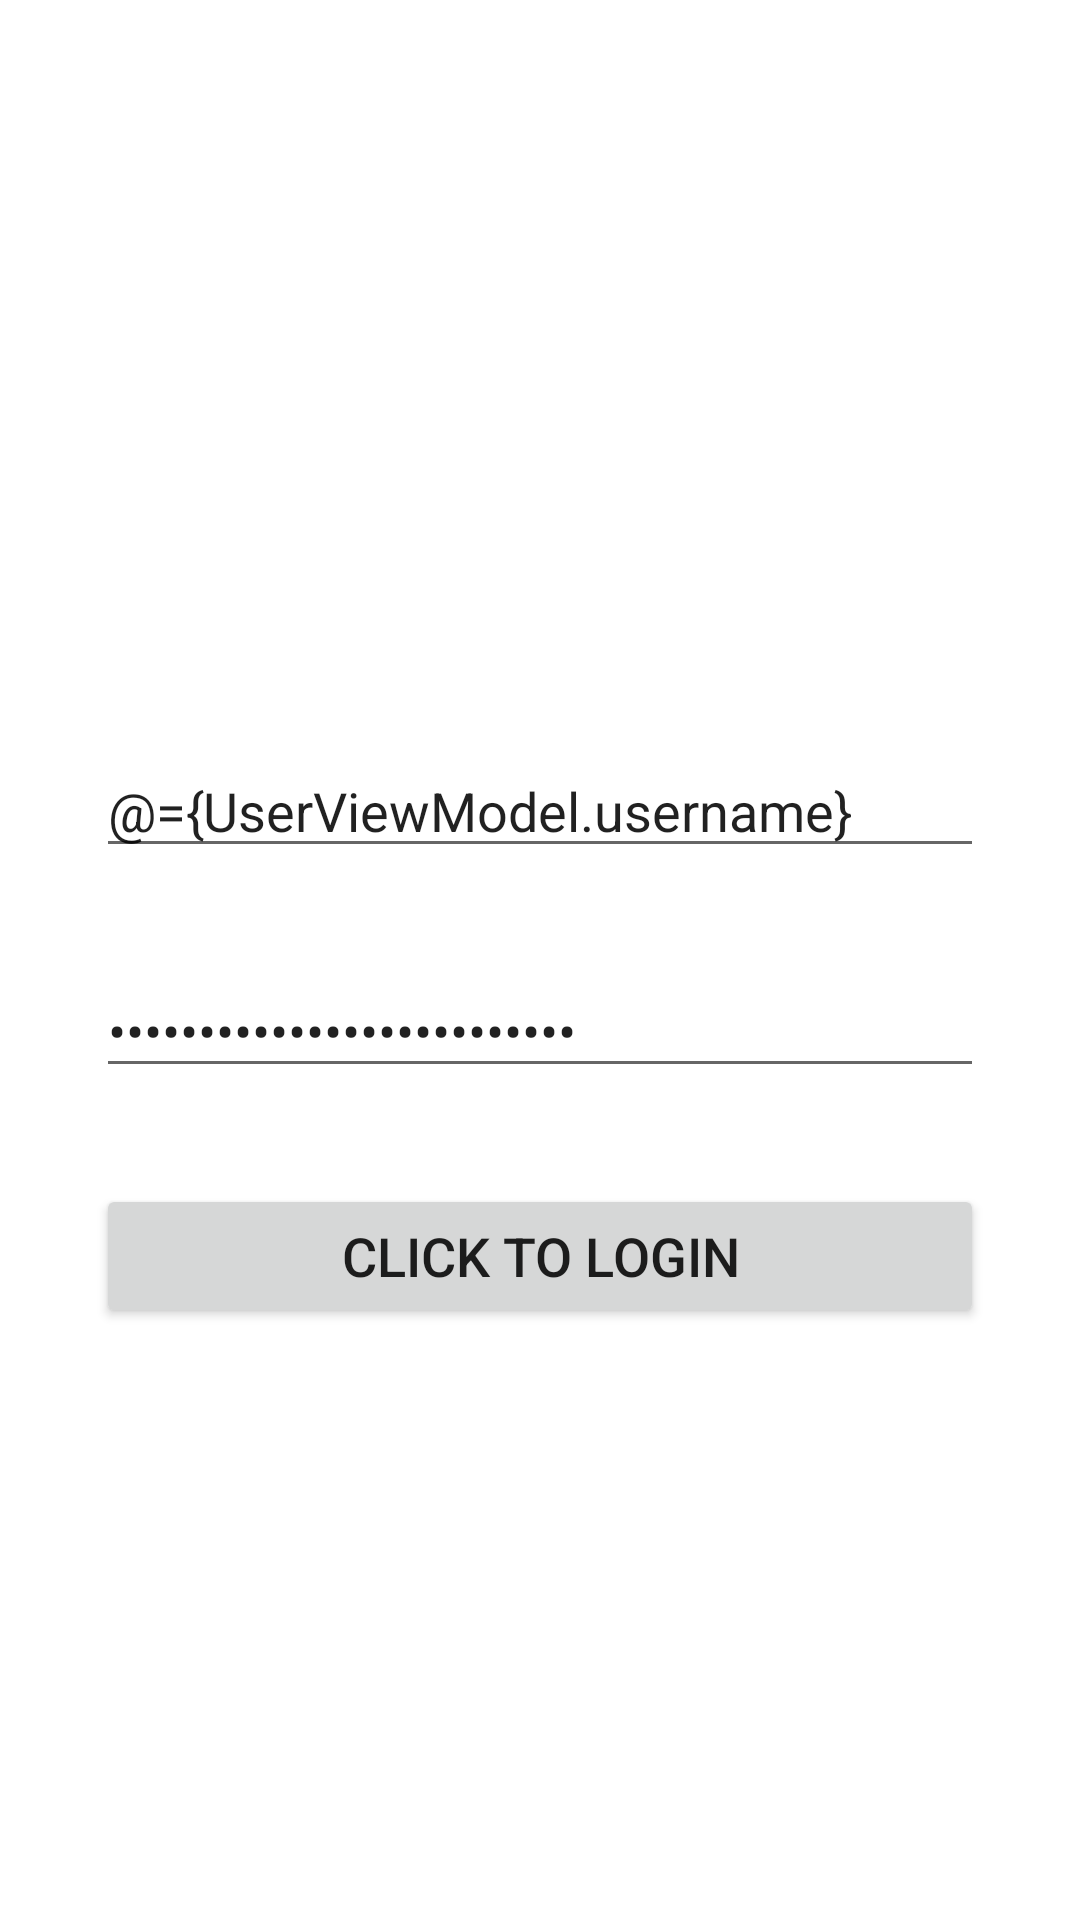

Produce the Android XML layout that renders to this screen, including the resource entries it uses.
<!-- AndroidManifest.xml: application theme Theme.CashcallDrinking -->
<!-- res/layout/activity_main.xml -->
<?xml version="1.0" encoding="utf-8"?>
<layout xmlns:android="http://schemas.android.com/apk/res/android"
    xmlns:app="http://schemas.android.com/apk/res-auto"
    xmlns:tools="http://schemas.android.com/tools">

    <data>
        <variable
            name="UserViewModel"
            type="com.example.cashcalldrinking.viewmodels.UserViewModel" />
    </data>



<androidx.constraintlayout.widget.ConstraintLayout
    android:layout_width="match_parent"
        android:layout_height="match_parent"
        tools:context=".View.MainActivity">


    <EditText
        android:id="@+id/username_txt"
        android:layout_width="0dp"
        android:layout_height="wrap_content"
        android:layout_marginStart="32dp"
        android:layout_marginTop="248dp"
        android:layout_marginEnd="32dp"
        android:ems="10"
        android:hint="username"
        android:inputType="textEmailAddress"
        android:text="@={UserViewModel.username}"
        app:layout_constraintEnd_toEndOf="parent"
        app:layout_constraintHorizontal_bias="1.0"
        app:layout_constraintStart_toStartOf="parent"
        app:layout_constraintTop_toTopOf="parent"
        />

    <EditText
        android:id="@+id/txtPassword"
        android:layout_width="0dp"
        android:layout_height="wrap_content"
        android:layout_marginStart="32dp"
        android:layout_marginTop="32dp"
        android:layout_marginEnd="32dp"
        android:ems="10"
        android:hint="Password"
        android:inputType="textPassword"
        android:text="@={UserViewModel.password}"
        app:layout_constraintEnd_toEndOf="parent"
        app:layout_constraintHorizontal_bias="0.0"
        app:layout_constraintStart_toStartOf="parent"
        app:layout_constraintTop_toBottomOf="@+id/username_txt" />

    <Button
            android:id="@+id/btnLogin"
            android:layout_width="0dp"
            android:layout_height="wrap_content"
            android:layout_marginEnd="32dp"
            android:layout_marginStart="32dp"
            android:layout_marginTop="32dp"
            android:text="Click to Login"
            android:onClick="@{(v)->UserViewModel.login()}"
            android:textSize="18sp"
            app:layout_constraintEnd_toEndOf="parent"
            app:layout_constraintStart_toStartOf="parent"
            app:layout_constraintTop_toBottomOf="@+id/txtPassword" />

</androidx.constraintlayout.widget.ConstraintLayout>


</layout>
<!-- resources referenced by this layout -->
<resources>
  <style name="Theme.CashcallDrinking" parent="Theme.MaterialComponents.DayNight.DarkActionBar">
          
          <item name="colorPrimary">@color/purple_500</item>
          <item name="colorPrimaryVariant">@color/purple_700</item>
          <item name="colorOnPrimary">@color/white</item>
          
          <item name="colorSecondary">@color/teal_200</item>
          <item name="colorSecondaryVariant">@color/teal_700</item>
          <item name="colorOnSecondary">@color/black</item>
          
          <item name="android:statusBarColor" tools:targetApi="l">?attr/colorPrimaryVariant</item>
          
      </style>
  <!-- not gathered from this repository: default colours our renderer supplied (Android Studio template values) -->
  <color name="purple_500">#FF6200EE</color>
  <color name="purple_700">#FF3700B3</color>
  <color name="teal_200">#FF03DAC5</color>
  <color name="teal_700">#FF018786</color>
  <color name="black">#FF000000</color>
  <color name="white">#FFFFFFFF</color>
</resources>
